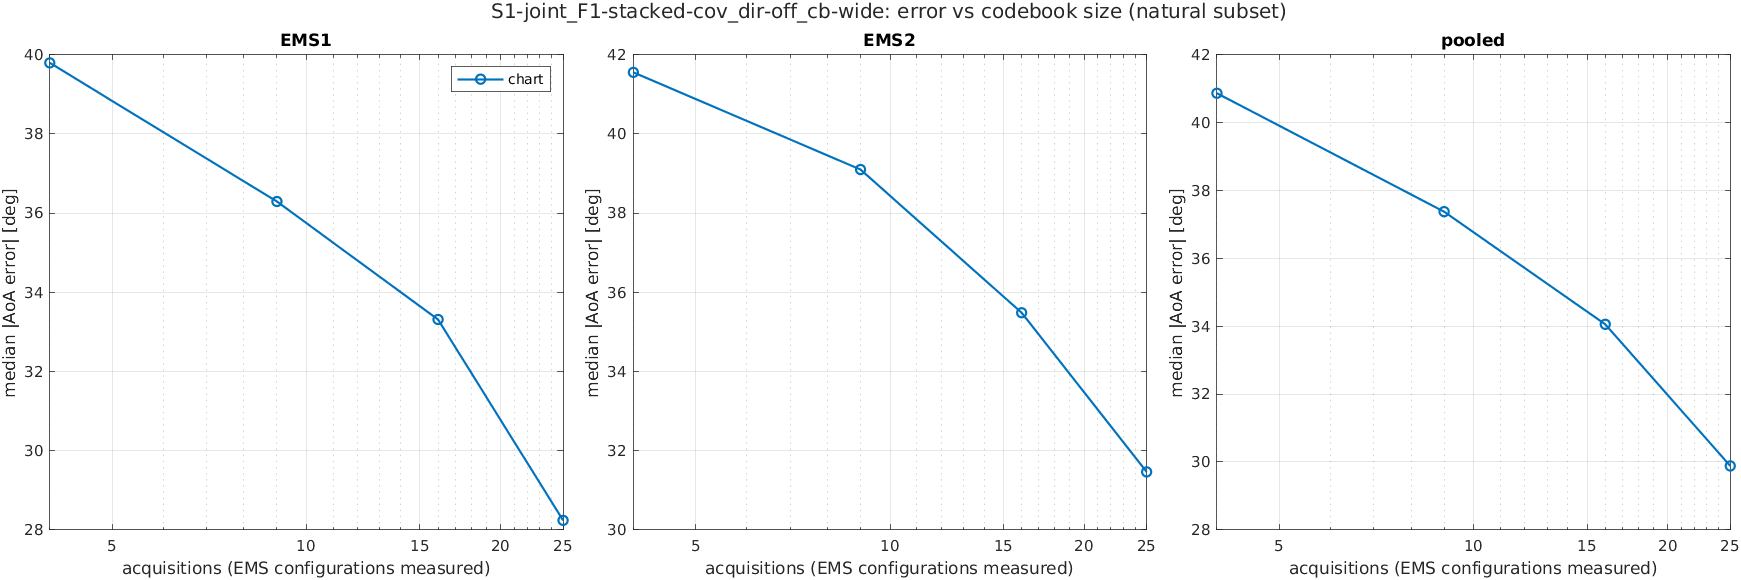

The table this chart was drawn from, first rows:
scenario, K, acquisitions, method, subset, ems, n, median_deg, mean_deg, p90_deg, rmse_deg
S1-joint_F1-stacked-cov_dir-off_cb-wide, 2, 4, chart, common, EMS1, 1719, 39.48, 49.59, 107.7, 62.51
S1-joint_F1-stacked-cov_dir-off_cb-wide, 2, 4, chart, common, EMS2, 1719, 41.48, 51.37, 112.7, 65.95
S1-joint_F1-stacked-cov_dir-off_cb-wide, 2, 4, chart, common, pooled, 3438, 40.58, 50.48, 109.3, 64.25
S1-joint_F1-stacked-cov_dir-off_cb-wide, 2, 4, chart, common, joint, 1719, 73.24, 78.32, 144.4, 90.87
S1-joint_F1-stacked-cov_dir-off_cb-wide, 2, 4, chart, natural, EMS1, 1728, 39.8, 49.65, 107.8, 62.59
S1-joint_F1-stacked-cov_dir-off_cb-wide, 2, 4, chart, natural, EMS2, 1728, 41.55, 51.52, 113.4, 66.12
S1-joint_F1-stacked-cov_dir-off_cb-wide, 2, 4, chart, natural, pooled, 3456, 40.86, 50.59, 109.4, 64.38
S1-joint_F1-stacked-cov_dir-off_cb-wide, 2, 4, chart, natural, joint, 1728, 73.25, 78.47, 144.4, 91.04
S1-joint_F1-stacked-cov_dir-off_cb-wide, 2, 4, chart, reach, EMS1, 1237, 45.89, 54.71, 115.7, 67.87
S1-joint_F1-stacked-cov_dir-off_cb-wide, 2, 4, chart, reach, EMS2, 1470, 45.87, 54.66, 118.2, 69.4
S1-joint_F1-stacked-cov_dir-off_cb-wide, 2, 4, chart, reach, pooled, 2707, 45.89, 54.68, 117, 68.71
S1-joint_F1-stacked-cov_dir-off_cb-wide, 2, 4, chart, reach, joint, 1003, 81.38, 85.09, 160.4, 98.94
S1-joint_F1-stacked-cov_dir-off_cb-wide, 3, 9, chart, common, EMS1, 1719, 36.35, 46.24, 101.9, 59
S1-joint_F1-stacked-cov_dir-off_cb-wide, 3, 9, chart, common, EMS2, 1719, 39.1, 49.57, 108.4, 64.74
S1-joint_F1-stacked-cov_dir-off_cb-wide, 3, 9, chart, common, pooled, 3438, 37.38, 47.91, 104.6, 61.94
S1-joint_F1-stacked-cov_dir-off_cb-wide, 3, 9, chart, common, joint, 1719, 69.91, 74.78, 136, 87.59
S1-joint_F1-stacked-cov_dir-off_cb-wide, 3, 9, chart, natural, EMS1, 1728, 36.29, 46.22, 101.9, 59.01
S1-joint_F1-stacked-cov_dir-off_cb-wide, 3, 9, chart, natural, EMS2, 1728, 39.1, 49.59, 108.4, 64.74
S1-joint_F1-stacked-cov_dir-off_cb-wide, 3, 9, chart, natural, pooled, 3456, 37.38, 47.9, 104.7, 61.94
S1-joint_F1-stacked-cov_dir-off_cb-wide, 3, 9, chart, natural, joint, 1728, 69.89, 74.77, 136, 87.6
S1-joint_F1-stacked-cov_dir-off_cb-wide, 3, 9, chart, reach, EMS1, 1237, 39.7, 49.99, 108.6, 63.42
S1-joint_F1-stacked-cov_dir-off_cb-wide, 3, 9, chart, reach, EMS2, 1470, 41.75, 51.37, 111.7, 66.92
S1-joint_F1-stacked-cov_dir-off_cb-wide, 3, 9, chart, reach, pooled, 2707, 40.76, 50.74, 109.9, 65.34
S1-joint_F1-stacked-cov_dir-off_cb-wide, 3, 9, chart, reach, joint, 1003, 72.88, 77.6, 149.2, 92.48
S1-joint_F1-stacked-cov_dir-off_cb-wide, 4, 16, chart, common, EMS1, 1719, 33.34, 43.22, 98.12, 56.64
S1-joint_F1-stacked-cov_dir-off_cb-wide, 4, 16, chart, common, EMS2, 1719, 35.2, 48.69, 113.4, 64.78
S1-joint_F1-stacked-cov_dir-off_cb-wide, 4, 16, chart, common, pooled, 3438, 34, 45.95, 107.1, 60.85
S1-joint_F1-stacked-cov_dir-off_cb-wide, 4, 16, chart, common, joint, 1719, 64.76, 72.01, 138, 86.05
S1-joint_F1-stacked-cov_dir-off_cb-wide, 4, 16, chart, natural, EMS1, 1728, 33.31, 43.2, 98.13, 56.63
S1-joint_F1-stacked-cov_dir-off_cb-wide, 4, 16, chart, natural, EMS2, 1728, 35.48, 48.8, 113.4, 64.87
S1-joint_F1-stacked-cov_dir-off_cb-wide, 4, 16, chart, natural, pooled, 3456, 34.06, 46, 107.1, 60.89
S1-joint_F1-stacked-cov_dir-off_cb-wide, 4, 16, chart, natural, joint, 1728, 64.89, 72.07, 138, 86.12
S1-joint_F1-stacked-cov_dir-off_cb-wide, 4, 16, chart, reach, EMS1, 1237, 34.72, 46.4, 108.4, 61.17
S1-joint_F1-stacked-cov_dir-off_cb-wide, 4, 16, chart, reach, EMS2, 1470, 39.44, 51.63, 118, 68.11
S1-joint_F1-stacked-cov_dir-off_cb-wide, 4, 16, chart, reach, pooled, 2707, 37.16, 49.24, 114.2, 65.03
S1-joint_F1-stacked-cov_dir-off_cb-wide, 4, 16, chart, reach, joint, 1003, 67.18, 73.81, 151.7, 90.69
S1-joint_F1-stacked-cov_dir-off_cb-wide, 5, 25, chart, common, EMS1, 1719, 28.13, 43.51, 112.2, 60.67
S1-joint_F1-stacked-cov_dir-off_cb-wide, 5, 25, chart, common, EMS2, 1719, 31.4, 43.13, 106.1, 58.89
S1-joint_F1-stacked-cov_dir-off_cb-wide, 5, 25, chart, common, pooled, 3438, 29.87, 43.32, 109.4, 59.79
S1-joint_F1-stacked-cov_dir-off_cb-wide, 5, 25, chart, common, joint, 1719, 47.89, 65.28, 149.3, 84.55
S1-joint_F1-stacked-cov_dir-off_cb-wide, 5, 25, chart, natural, EMS1, 1728, 28.24, 43.52, 112.2, 60.69
S1-joint_F1-stacked-cov_dir-off_cb-wide, 5, 25, chart, natural, EMS2, 1728, 31.46, 43.23, 106.3, 59
S1-joint_F1-stacked-cov_dir-off_cb-wide, 5, 25, chart, natural, pooled, 3456, 29.88, 43.37, 109.5, 59.85
S1-joint_F1-stacked-cov_dir-off_cb-wide, 5, 25, chart, natural, joint, 1728, 47.95, 65.35, 149.3, 84.64
S1-joint_F1-stacked-cov_dir-off_cb-wide, 5, 25, chart, reach, EMS1, 1237, 20.73, 42.8, 120.4, 62.86
S1-joint_F1-stacked-cov_dir-off_cb-wide, 5, 25, chart, reach, EMS2, 1470, 30.39, 43.8, 110.7, 60.69
S1-joint_F1-stacked-cov_dir-off_cb-wide, 5, 25, chart, reach, pooled, 2707, 25.52, 43.34, 115.4, 61.69
S1-joint_F1-stacked-cov_dir-off_cb-wide, 5, 25, chart, reach, joint, 1003, 32.28, 58.47, 155, 82.15
